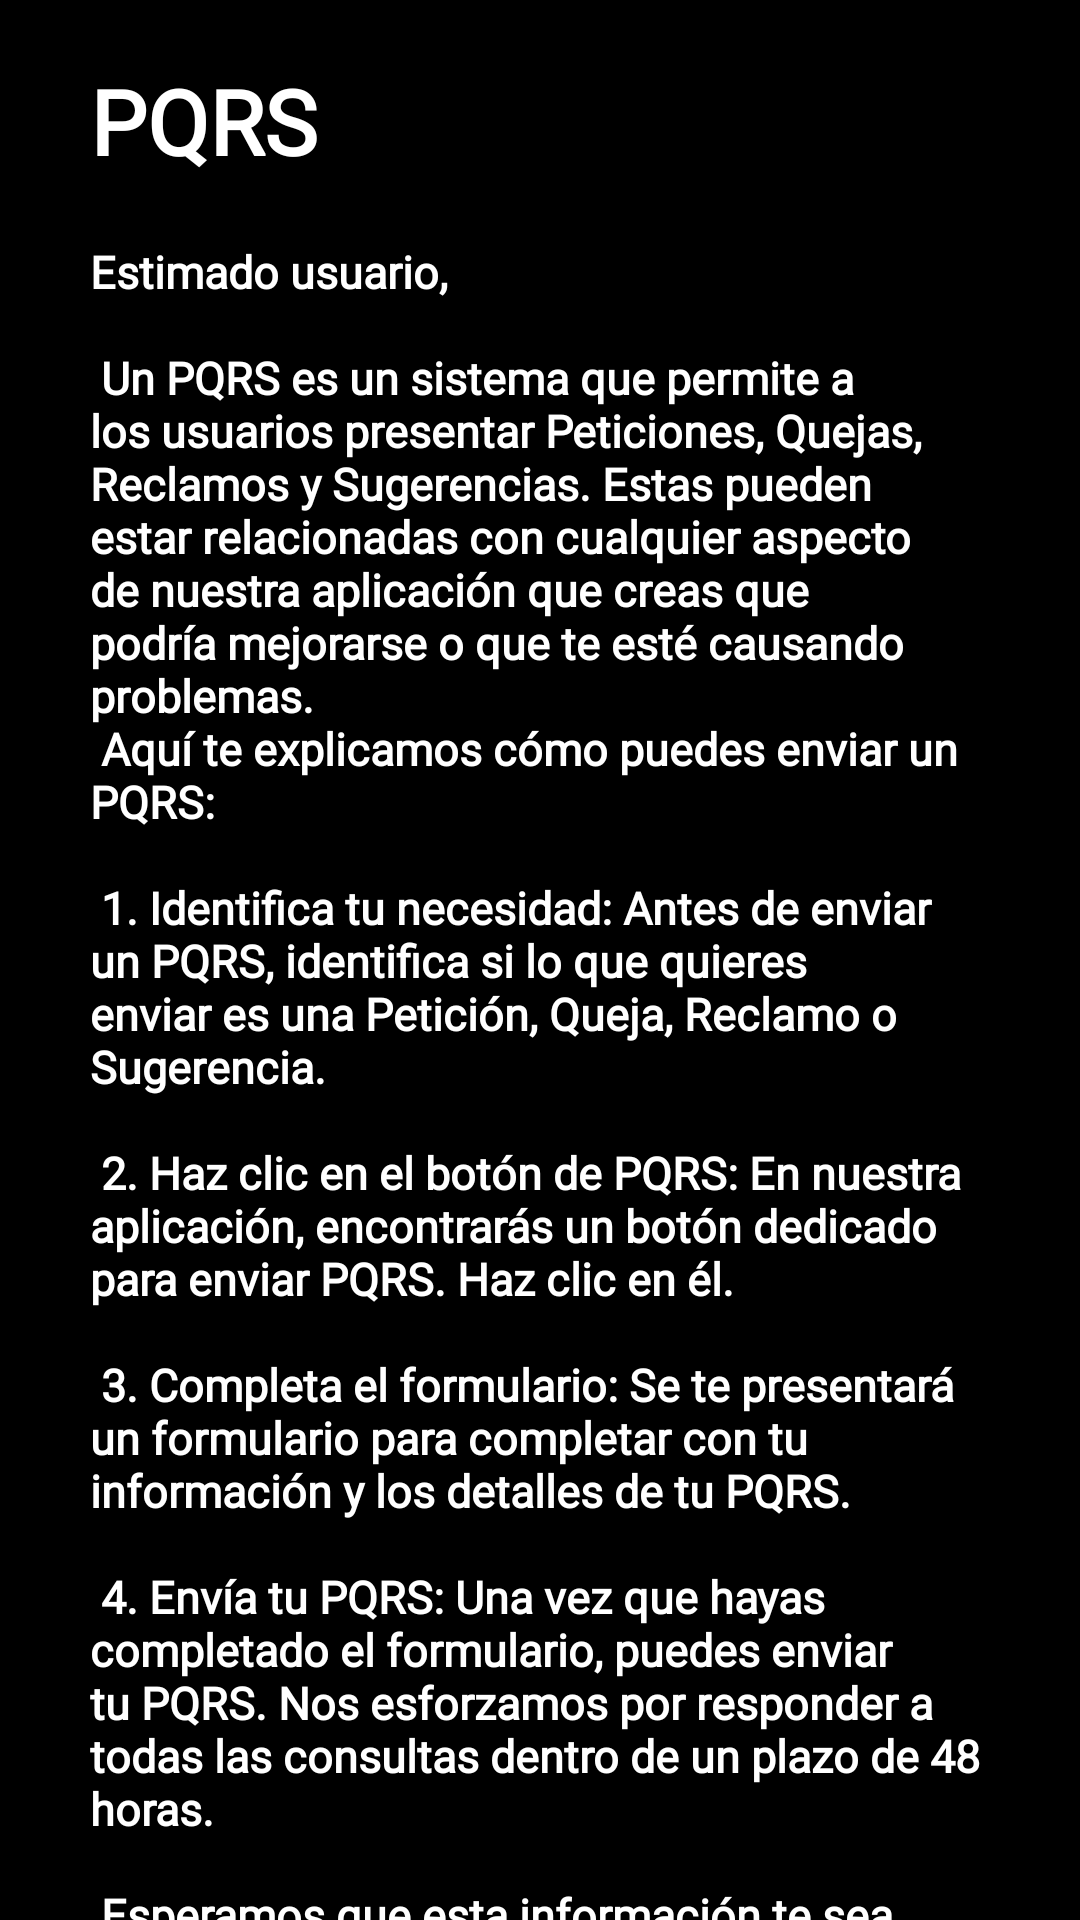

Android layout source for this screen:
<!-- AndroidManifest.xml: application theme AppTheme -->
<!-- res/layout/soport.xml -->
<ScrollView
    xmlns:android="http://schemas.android.com/apk/res/android"
    xmlns:app="http://schemas.android.com/apk/res-auto"
    xmlns:tools="http://schemas.android.com/tools"
    android:layout_width="match_parent"
    android:layout_height="match_parent"
    android:theme="@style/AppTheme"
    tools:ignore="ExtraText">

    <androidx.constraintlayout.widget.ConstraintLayout
        android:layout_width="match_parent"
        android:layout_height="wrap_content">

        <TextView
            android:id="@+id/sopor"
            android:layout_width="wrap_content"
            android:layout_height="wrap_content"
            android:layout_marginStart="30dp"
            android:layout_marginTop="20dp"
            android:fontFamily="@font/fuente"
            android:text="PQRS"
            android:textColor="@color/white"
            android:textSize="30sp"
            android:textStyle="bold"
            app:layout_constraintStart_toStartOf="parent"
            app:layout_constraintTop_toTopOf="parent" />

        <TextView
            android:id="@+id/MensajeSopor"
            android:layout_width="match_parent"
            android:layout_height="wrap_content"
            android:layout_marginStart="30dp"
            android:layout_marginTop="20dp"
            android:layout_marginEnd="30dp"
            android:layout_marginBottom="50dp"
            android:fontFamily="@font/fuente"
            android:text="@string/gif"
            android:textColor="@color/white"
            android:textSize="15sp"
            android:textStyle="bold"
            app:layout_constraintBottom_toTopOf="@+id/imageView7"
            app:layout_constraintEnd_toEndOf="parent"
            app:layout_constraintStart_toStartOf="parent"
            app:layout_constraintTop_toBottomOf="@+id/sopor"
            tools:ignore="TextSizeCheck" />

        <ImageView
            android:id="@+id/imageView7"
            android:layout_width="100dp"
            android:layout_height="30dp"
            android:layout_marginBottom="10dp"
            android:contentDescription="@string/IMAGEN"
            app:layout_constraintBottom_toBottomOf="parent"
            app:layout_constraintEnd_toEndOf="parent"
            app:layout_constraintHorizontal_bias="0.498"
            app:layout_constraintStart_toStartOf="parent"
            app:srcCompat="@drawable/bar_home" />

        <ImageButton
        android:id="@+id/botonIrAHomeDos"
        android:layout_width="30dp"
        android:layout_height="30dp"
        android:layout_marginTop="25dp"
        android:layout_marginEnd="30dp"
        android:background="@drawable/baseline_arrow_back_24"
        android:backgroundTint="@color/white"
        android:contentDescription="@string/atras"
        app:layout_constraintEnd_toEndOf="parent"
        app:layout_constraintTop_toTopOf="parent"
        tools:ignore="DuplicateSpeakableTextCheck,DuplicateSpeakableTextCheck,TouchTargetSizeCheck" />

        <TextView
            android:id="@+id/textView9"
            android:layout_width="wrap_content"
            android:layout_height="wrap_content"
            android:fontFamily="@font/fuente"
            android:text="PQRS"
            android:textColor="@color/white"
            android:textSize="15sp"
            android:textStyle="bold"
            app:layout_constraintBottom_toBottomOf="@+id/imageView7"
            app:layout_constraintEnd_toEndOf="@+id/imageView7"
            app:layout_constraintStart_toStartOf="@+id/imageView7"
            app:layout_constraintTop_toTopOf="@+id/imageView7"
            tools:ignore="HardcodedText,MissingConstraints" />

    </androidx.constraintlayout.widget.ConstraintLayout>
</ScrollView>
<!-- resources referenced by this layout -->
<resources>
  <color name="white">#FFFFFFFF</color>
  <!-- drawable bar_home (drawable) -->
  <?xml version="1.0" encoding="utf-8"?>
  <shape xmlns:android="http://schemas.android.com/apk/res/android">
      <solid android:color="@color/grisPClaro"/>
      <corners android:radius="60dp"/>
  </shape>
  <string name="IMAGEN">TODO</string>
  <string name="atras">TODO</string>
  <string name="gif">
  Estimado usuario,\u0020\n\u0020\n
  Un PQRS es un sistema que permite a los usuarios presentar Peticiones, Quejas, Reclamos y Sugerencias. Estas pueden estar relacionadas con cualquier aspecto de nuestra aplicación que creas que podría mejorarse o que te esté causando problemas.\u0020\n
  Aquí te explicamos cómo puedes enviar un PQRS:\u0020\n\u0020\n
  1. Identifica tu necesidad: Antes de enviar un PQRS, identifica si lo que quieres enviar es una Petición, Queja, Reclamo o Sugerencia.\u0020\n\u0020\n
  2. Haz clic en el botón de PQRS: En nuestra aplicación, encontrarás un botón dedicado para enviar PQRS. Haz clic en él.\u0020\n\u0020\n
  3. Completa el formulario: Se te presentará un formulario para completar con tu información y los detalles de tu PQRS.\u0020\n\u0020\n
  4. Envía tu PQRS: Una vez que hayas completado el formulario, puedes enviar tu PQRS. Nos esforzamos por responder a todas las consultas dentro de un plazo de 48 horas.\u0020\n\u0020\n
  Esperamos que esta información te sea útil y te animamos a que utilices el sistema de PQRS para ayudarnos a mejorar nuestra aplicación.\u0020\n\u0020\n
  Atentamente,\u0020\n\u0020\n
  ReadX
  
  </string>
  <style name="AppTheme" parent="Theme.AppCompat.NoActionBar">
          <item name="android:windowBackground">@color/gris</item>
          <item name="colorPrimary">@color/gris</item>
          <item name="colorAccent">@color/white</item>
          <item name="android:screenOrientation">portrait</item>
          <item name="windowActionBar">false</item>
      </style>
  <color name="grisPClaro">#2B2B2B</color>
  <color name="gris">#222222</color>
</resources>
